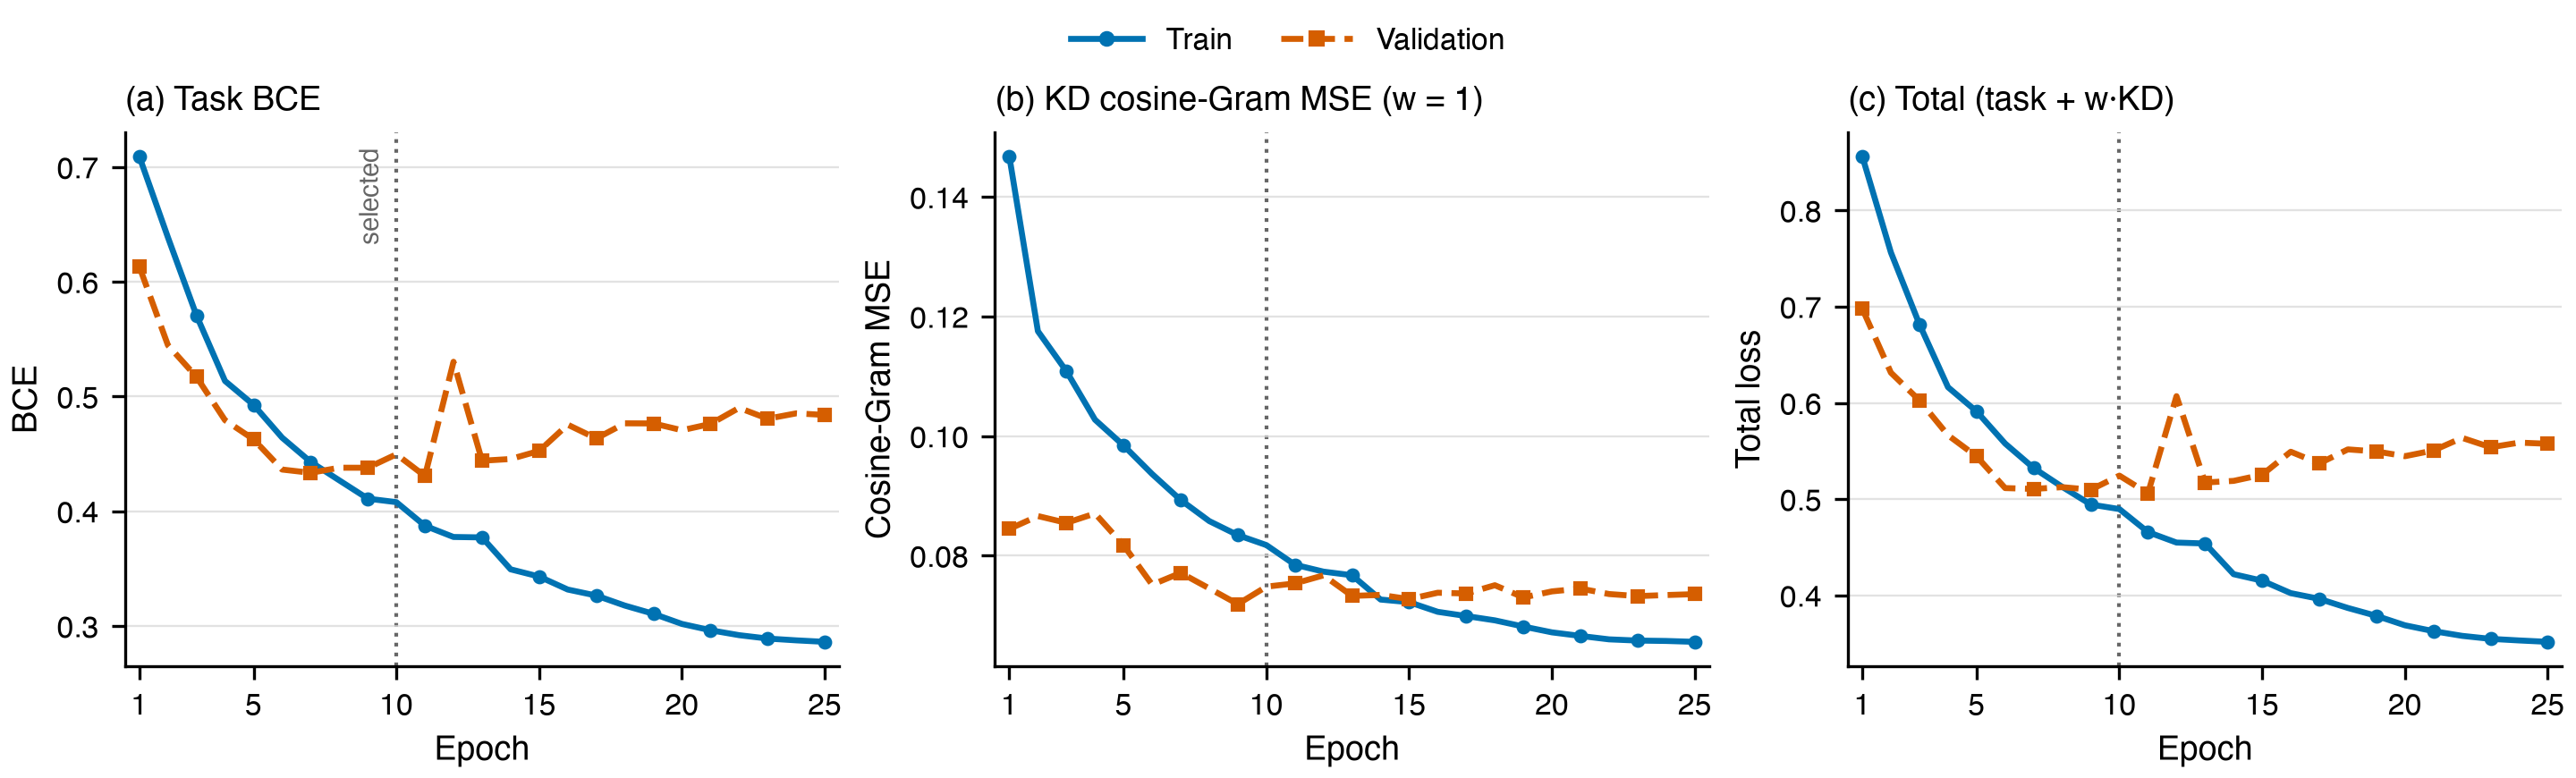

Values plotted in this chart, from the file beside it:
epoch, train_loss, val_task_loss, kd_gram, val_kd_gram_block_loss, train_total, val_total
1, 0.7092, 0.6132, 0.1468, 0.08447, 0.8559, 0.6977
2, 0.6387, 0.5448, 0.1175, 0.08662, 0.7563, 0.6314
3, 0.5707, 0.5171, 0.1108, 0.08548, 0.6816, 0.6026
4, 0.5135, 0.4793, 0.1027, 0.08705, 0.6163, 0.5664
5, 0.4927, 0.4627, 0.09843, 0.08174, 0.5912, 0.5444
6, 0.4641, 0.4363, 0.09366, 0.07515, 0.5578, 0.5115
7, 0.443, 0.4335, 0.08931, 0.07712, 0.5323, 0.5106
8, 0.4269, 0.4379, 0.08578, 0.07452, 0.5127, 0.5125
9, 0.411, 0.4379, 0.08343, 0.07189, 0.4944, 0.5098
10, 0.4079, 0.4496, 0.08177, 0.07482, 0.4897, 0.5245
11, 0.3873, 0.4307, 0.07848, 0.07536, 0.4658, 0.506
12, 0.3776, 0.5303, 0.07733, 0.0767, 0.4549, 0.607
13, 0.3772, 0.444, 0.07672, 0.07327, 0.4539, 0.5173
14, 0.3494, 0.4455, 0.07266, 0.07343, 0.422, 0.519
15, 0.3431, 0.4526, 0.07222, 0.07273, 0.4153, 0.5253
16, 0.3317, 0.4755, 0.0706, 0.0738, 0.4023, 0.5493
17, 0.3265, 0.4634, 0.0699, 0.07367, 0.3964, 0.5371
18, 0.3178, 0.4766, 0.06918, 0.07505, 0.3869, 0.5517
19, 0.3106, 0.4765, 0.06814, 0.07301, 0.3787, 0.5495
20, 0.3018, 0.4706, 0.06717, 0.07402, 0.3689, 0.5446
21, 0.2963, 0.4761, 0.06657, 0.07449, 0.3628, 0.5506
22, 0.292, 0.4901, 0.066, 0.07358, 0.358, 0.5637
23, 0.289, 0.4807, 0.06579, 0.07323, 0.3548, 0.5539
24, 0.2875, 0.4853, 0.06573, 0.07341, 0.3532, 0.5587
25, 0.2862, 0.484, 0.06558, 0.07356, 0.3517, 0.5575
